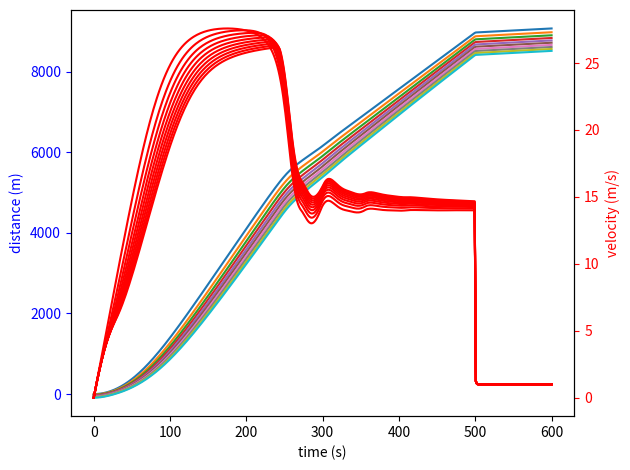

Source code (Python):
from numpy import sqrt, array, linspace, zeros, concatenate
from random import randint  
from matplotlib.pyplot import figure, subplot
from scipy.integrate import odeint

#Traffic dynamics for a set of cars in a linear line.

def rate_func( t, V ):
    # RATE_FUNC: IDM Car model
    # Model a car approaching a solid wall
    
    # unpack
    x = V[:ncars] # position
    v = V[ncars:] # velocity
    
    dv = zeros(ncars)
    for i in range(ncars):

        # Compute acceleration from IDM
        #Lead Car
        if t >= 500:
            v0 = 1
        else:
            v0 = 28
        
        if i == 0:
            
            Vblock = v_a    
            Xblock = x_a0 - x[i]

            #if t > 50: 
            #    Vblock = 0
                
            s = (Xblock + Vblock*t) - L# distance to car ahead
            delta_v = abs(v[i] - v_a)  # approach speed to car ahead
        
            sStar = s0 + v[i]*T + (v[i]*delta_v)/(2*sqrt(a_accel*b_decel))
            
            a_idm = a_accel*(1-(v[i]/v0)**delta_exp-(sStar/s)**2)
            #print(a_idm)
         
           
        else:
            delta_v = abs(v[i] - v[i-1])
            sStar = s0 + v[i]*T + (v[i]*delta_v)/(2*sqrt(a_accel*b_decel))
            Vblock = v[i] - v[i-1] #diff of velocity
            Xblock = x[i] - x[i-1] #diff of position

            s = (Xblock + Vblock*t) - L
                
            a_idm = a_accel*(1-(v[i]/v0)**delta_exp-(sStar/s)**2)
            #print(a_idm)
        dv[i] = a_idm
        
    # compute derivatives
    dx = v
    
    # pack rate array
    rate = concatenate([dx, dv])
    return rate


# set parameters
T = 1.8 #time headway
delta_exp = 4
L = 5
a_accel = 0.3
b_decel = 3
v0 = 28 #desired speed in m/s
s0 = 2.0 #desired gap m

#Lead Car
x_a0 = 2000
v_a = v0/2

#number of cars
ncars = 10


# set initial conditions
xinit = array([0, -10, -20, -30, -40, -50, -60, -70, -80, -90])
vinit = zeros(ncars)

#for i in range(len(xinit)):
#    xinit[i] = xinit[i] + randint(0,75)



#xinit = xinit * 10
#vinit = (vinit + 1) * v_a

#Main
# pack i.c.
X0 = concatenate([xinit, vinit])

# set the time interval for solving
Tstart = 0
Tend = 600

# Form Time array
time = linspace(Tstart,Tend,400) # 400 steps for nice plot

X = odeint(rate_func, X0, time, tfirst=True) 

# unpack the results. In the output array, variables are columns, times are rows
pos = X[:,:ncars]
vel = X[:,ncars:]

#graphing -------------
fig=figure()

ax1 = subplot()
ax1.plot(time,pos)
ax1.set_xlabel('time (s)')
ax1.set_ylabel('distance (m)', color='b')
ax1.tick_params('y', colors='b')

ax2=ax1.twinx()
ax2.plot(time,vel, 'r')
ax2.set_ylabel('velocity (m/s)', color='r')
ax2.tick_params('y', colors='r')

fig.tight_layout()


































